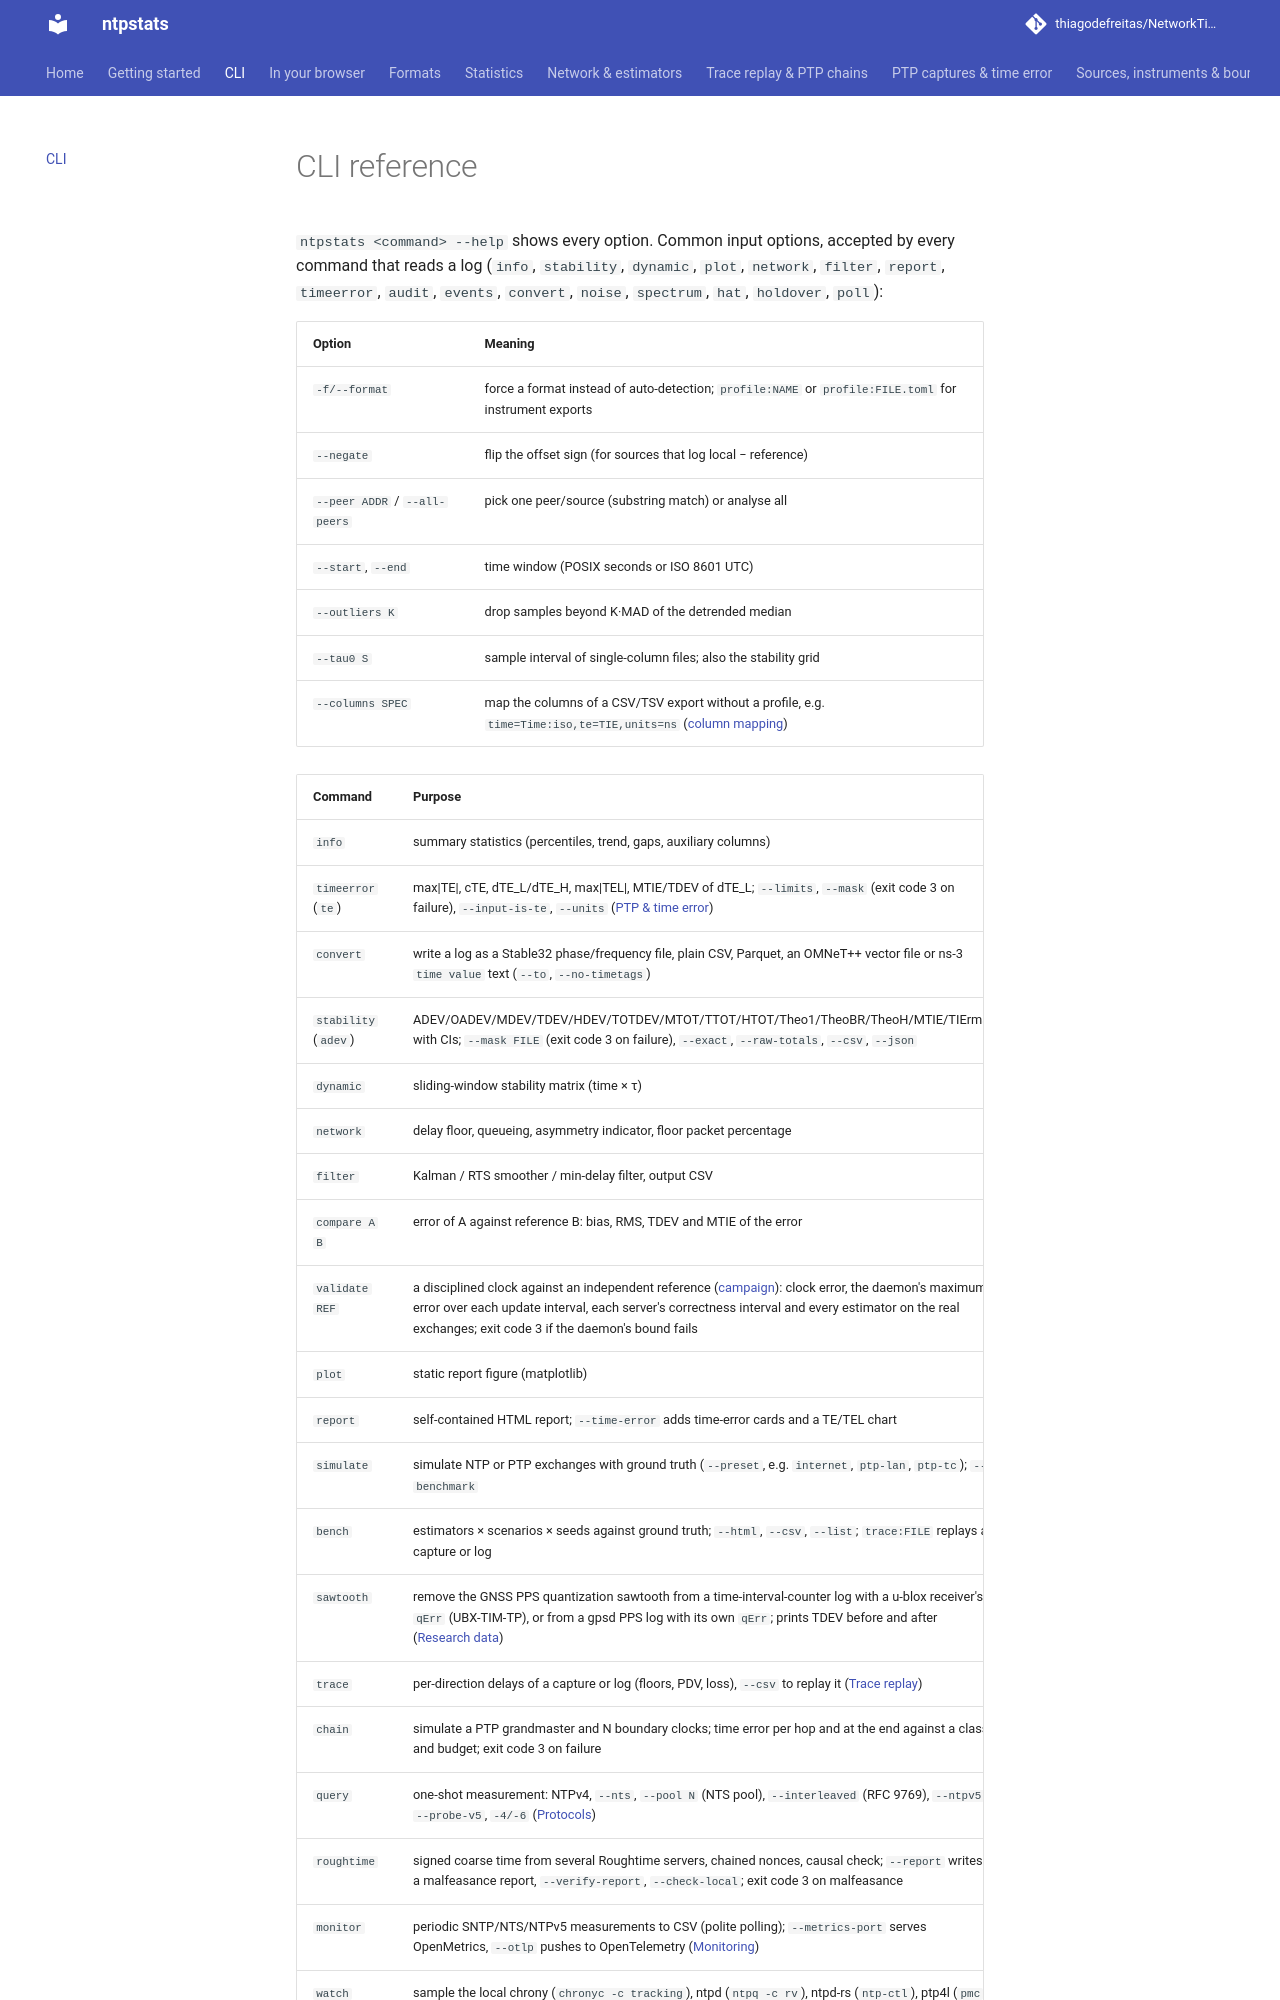

repository: thiagodefreitas/NetworkTime · page: cli/index.html · generator: mkdocs

# CLI reference

`ntpstats <command> --help` shows every option. Common input options, accepted by every command
that reads a log (`info`, `stability`, `dynamic`, `plot`, `network`, `filter`, `report`,
`timeerror`, `audit`, `events`, `convert`, `noise`, `spectrum`, `hat`, `holdover`, `poll`):

| Option | Meaning |
|---|---|
| `-f/--format` | force a format instead of auto-detection; `profile:NAME` or `profile:FILE.toml` for instrument exports |
| `--negate` | flip the offset sign (for sources that log local − reference) |
| `--peer ADDR` / `--all-peers` | pick one peer/source (substring match) or analyse all |
| `--start`, `--end` | time window (POSIX seconds or ISO 8601 UTC) |
| `--outliers K` | drop samples beyond K·MAD of the detrended median |
| `--tau0 S` | sample interval of single-column files; also the stability grid |
| `--columns SPEC` | map the columns of a CSV/TSV export without a profile, e.g. `time=Time:iso,te=TIE,units=ns` ([column mapping](sources.md#mapping-columns-without-a-profile)) |
